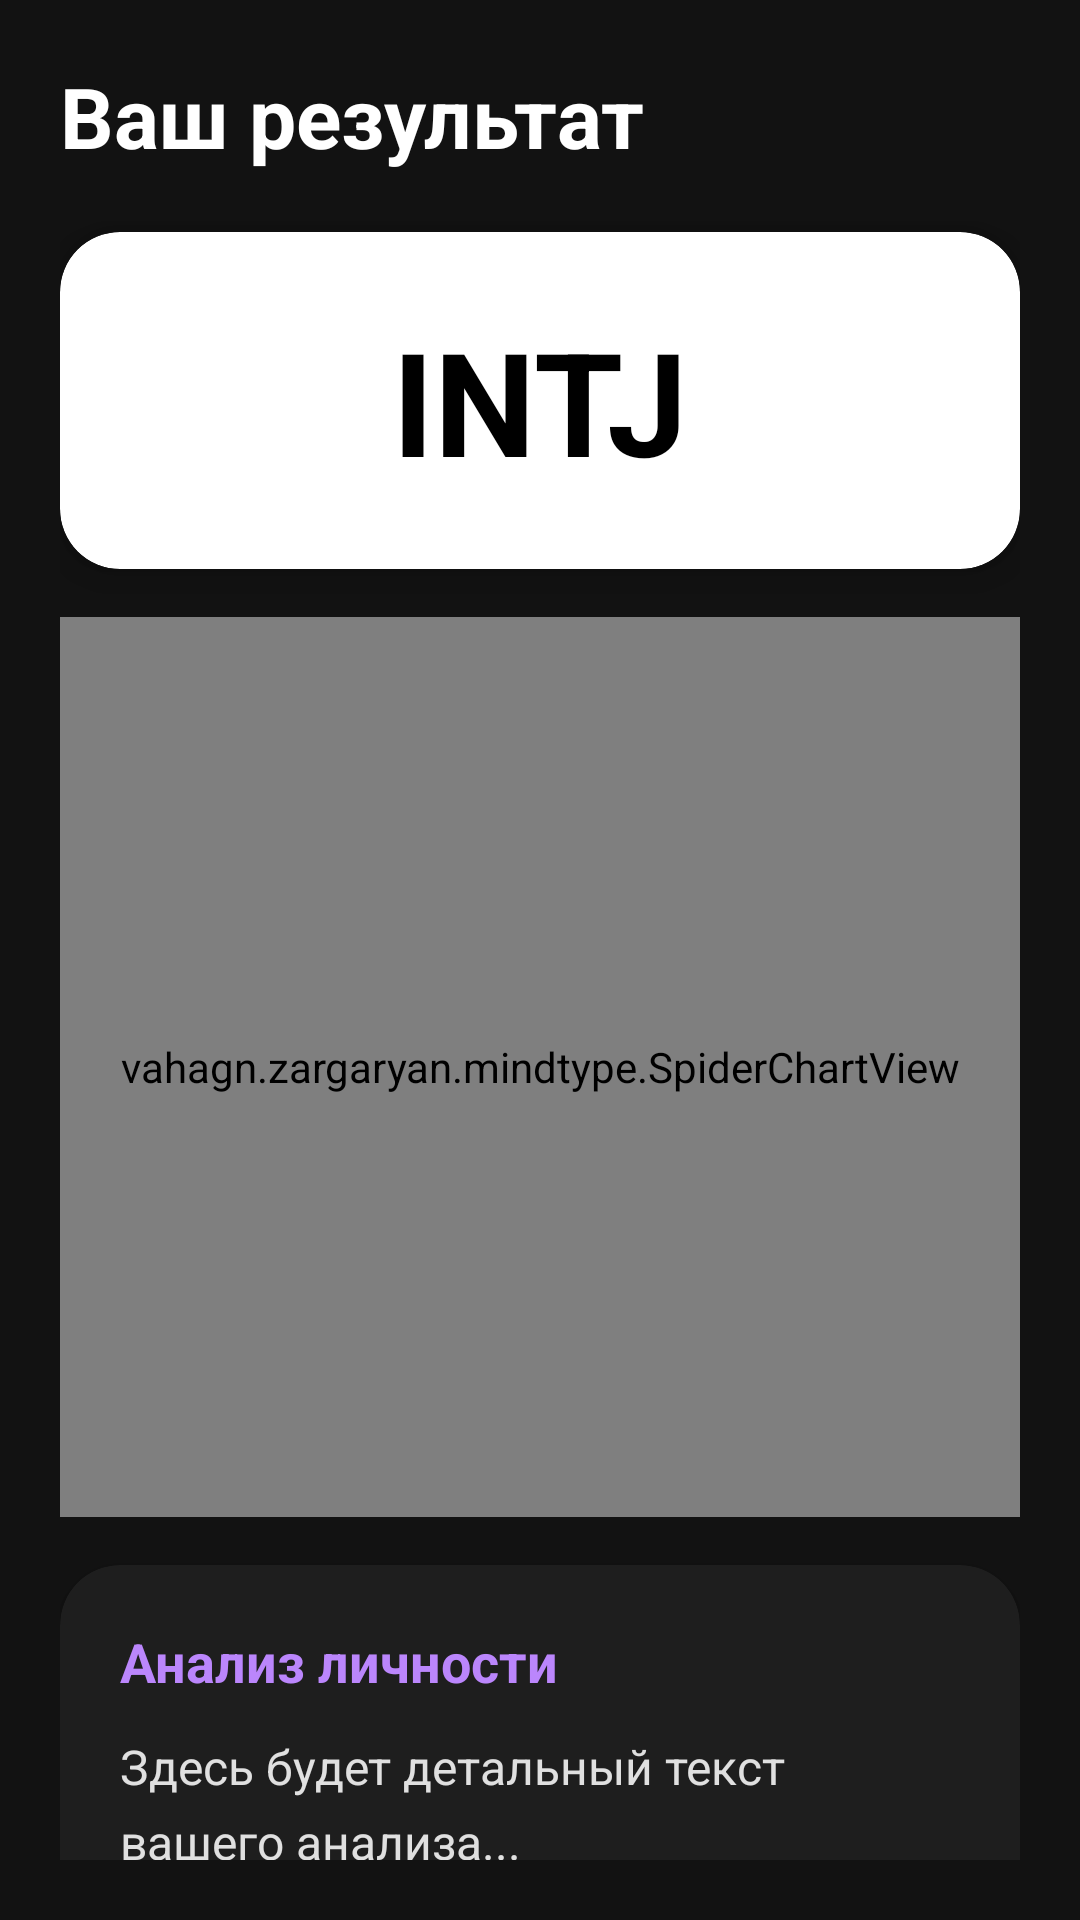

The Android layout XML behind this screen, and the referenced resources:
<!-- AndroidManifest.xml: application theme Theme.MindType -->
<!-- res/layout/activity_result.xml -->
<?xml version="1.0" encoding="utf-8"?>
<androidx.coordinatorlayout.widget.CoordinatorLayout xmlns:android="http://schemas.android.com/apk/res/android"
    xmlns:app="http://schemas.android.com/apk/res-auto"
    android:id="@+id/resultRoot"
    android:layout_width="match_parent"
    android:layout_height="match_parent"
    android:background="#121212">

    <androidx.core.widget.NestedScrollView
        android:layout_width="match_parent"
        android:layout_height="match_parent"
        android:padding="20dp">

        <LinearLayout
            android:layout_width="match_parent"
            android:layout_height="wrap_content"
            android:orientation="vertical">

            
            <TextView
                android:id="@+id/tvResultTitle"
                android:layout_width="wrap_content"
                android:layout_height="wrap_content"
                android:text="Ваш результат"
                android:textColor="#FFFFFF"
                android:textSize="28sp"
                android:textStyle="bold" />

            
            <androidx.cardview.widget.CardView
                android:layout_width="match_parent"
                android:layout_height="wrap_content"
                android:layout_marginTop="20dp"
                app:cardBackgroundColor="#FFFFFF"
                app:cardCornerRadius="20dp"
                app:cardElevation="8dp">

                <LinearLayout
                    android:layout_width="match_parent"
                    android:layout_height="wrap_content"
                    android:gravity="center"
                    android:orientation="vertical"
                    android:padding="24dp">

                    <TextView
                        android:id="@+id/tvType"
                        android:layout_width="wrap_content"
                        android:layout_height="wrap_content"
                        android:text="INTJ"
                        android:textColor="#000000"
                        android:textSize="48sp"
                        android:textStyle="bold" />

                </LinearLayout>
            </androidx.cardview.widget.CardView>

            
            <vahagn.zargaryan.mindtype.SpiderChartView
                android:id="@+id/chartContainer"
                android:layout_width="match_parent"
                android:layout_height="300dp"
                android:layout_marginTop="16dp" />

            
            <androidx.cardview.widget.CardView
                android:layout_width="match_parent"
                android:layout_height="wrap_content"
                android:layout_marginTop="16dp"
                android:layout_marginBottom="24dp"
                app:cardBackgroundColor="#1E1E1E"
                app:cardCornerRadius="20dp">

                <LinearLayout
                    android:layout_width="match_parent"
                    android:layout_height="wrap_content"
                    android:orientation="vertical"
                    android:padding="20dp">

                    <TextView
                        android:layout_width="wrap_content"
                        android:layout_height="wrap_content"
                        android:text="Анализ личности"
                        android:textColor="#BB86FC"
                        android:textSize="18sp"
                        android:textStyle="bold" />

                    <TextView
                        android:id="@+id/tvDesc"
                        android:layout_width="match_parent"
                        android:layout_height="wrap_content"
                        android:layout_marginTop="12dp"
                        android:lineSpacingExtra="6sp"
                        android:text="Здесь будет детальный текст вашего анализа..."
                        android:textColor="#E0E0E0"
                        android:textSize="16sp" />
                </LinearLayout>
            </androidx.cardview.widget.CardView>

            
            <LinearLayout
                android:layout_width="match_parent"
                android:layout_height="wrap_content"
                android:layout_marginBottom="40dp"
                android:orientation="horizontal"
                android:layout_margin="12dp">

                <Button
                    android:id="@+id/btnRetry"
                    android:layout_width="0dp"
                    android:layout_height="wrap_content"
                    android:layout_weight="1"
                    android:backgroundTint="#333333"
                    android:padding="16dp"
                    android:text="Заново"
                    android:textColor="#FFFFFF" />

                <Button
                    android:id="@+id/btnExit"
                    android:layout_width="0dp"
                    android:layout_height="wrap_content"
                    android:layout_weight="1"
                    android:backgroundTint="#BB86FC"
                    android:padding="16dp"
                    android:text="В меню"
                    android:textColor="#000000" />
            </LinearLayout>

        </LinearLayout>
    </androidx.core.widget.NestedScrollView>

</androidx.coordinatorlayout.widget.CoordinatorLayout>
<!-- resources referenced by this layout -->
<resources>
  <style name="Theme.MindType" parent="Base.Theme.MindType" />
  <style name="Base.Theme.MindType" parent="Theme.Material3.DayNight.NoActionBar">
          
          
      </style>
</resources>
